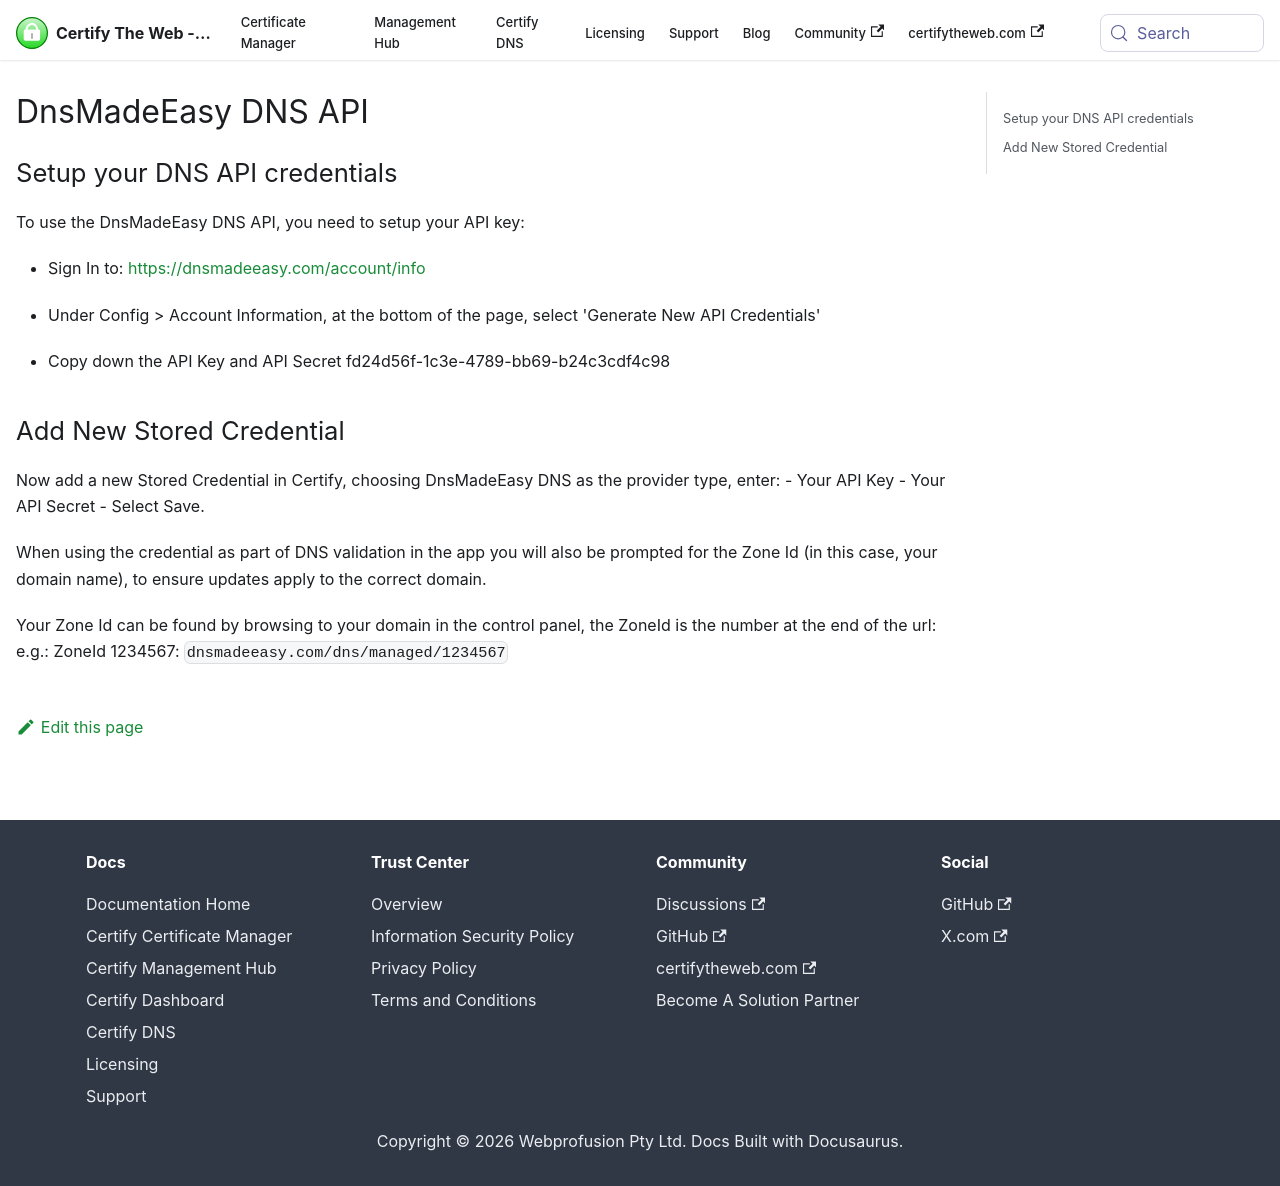

repository: webprofusion/certify-docs · page: docs/dns/providers/dnsmadeeasy/index.html · generator: docusaurus

---
id: dnsmadeeasy
title: DnsMadeEasy DNS API
---

## Setup your DNS API credentials

To use the DnsMadeEasy DNS API, you need to setup your API key:

- Sign In to: https://dnsmadeeasy.com/account/info

- Under Config > Account Information, at the bottom of the page, select 'Generate New API Credentials'
- Copy down the API Key and API Secret fd24d56f-1c3e-4789-bb69-b24c3cdf4c98

## Add New Stored Credential

Now add a new Stored Credential in Certify, choosing DnsMadeEasy DNS as the provider type, enter: - Your API Key - Your API Secret - Select Save.

When using the credential as part of DNS validation in the app you will also be prompted for the Zone Id (in this case, your domain name), to ensure updates apply to the correct domain.

Your Zone Id can be found by browsing to your domain in the control panel, the ZoneId is the number at the end of the url:
e.g.: ZoneId 1234567: `dnsmadeeasy.com/dns/managed/1234567`
